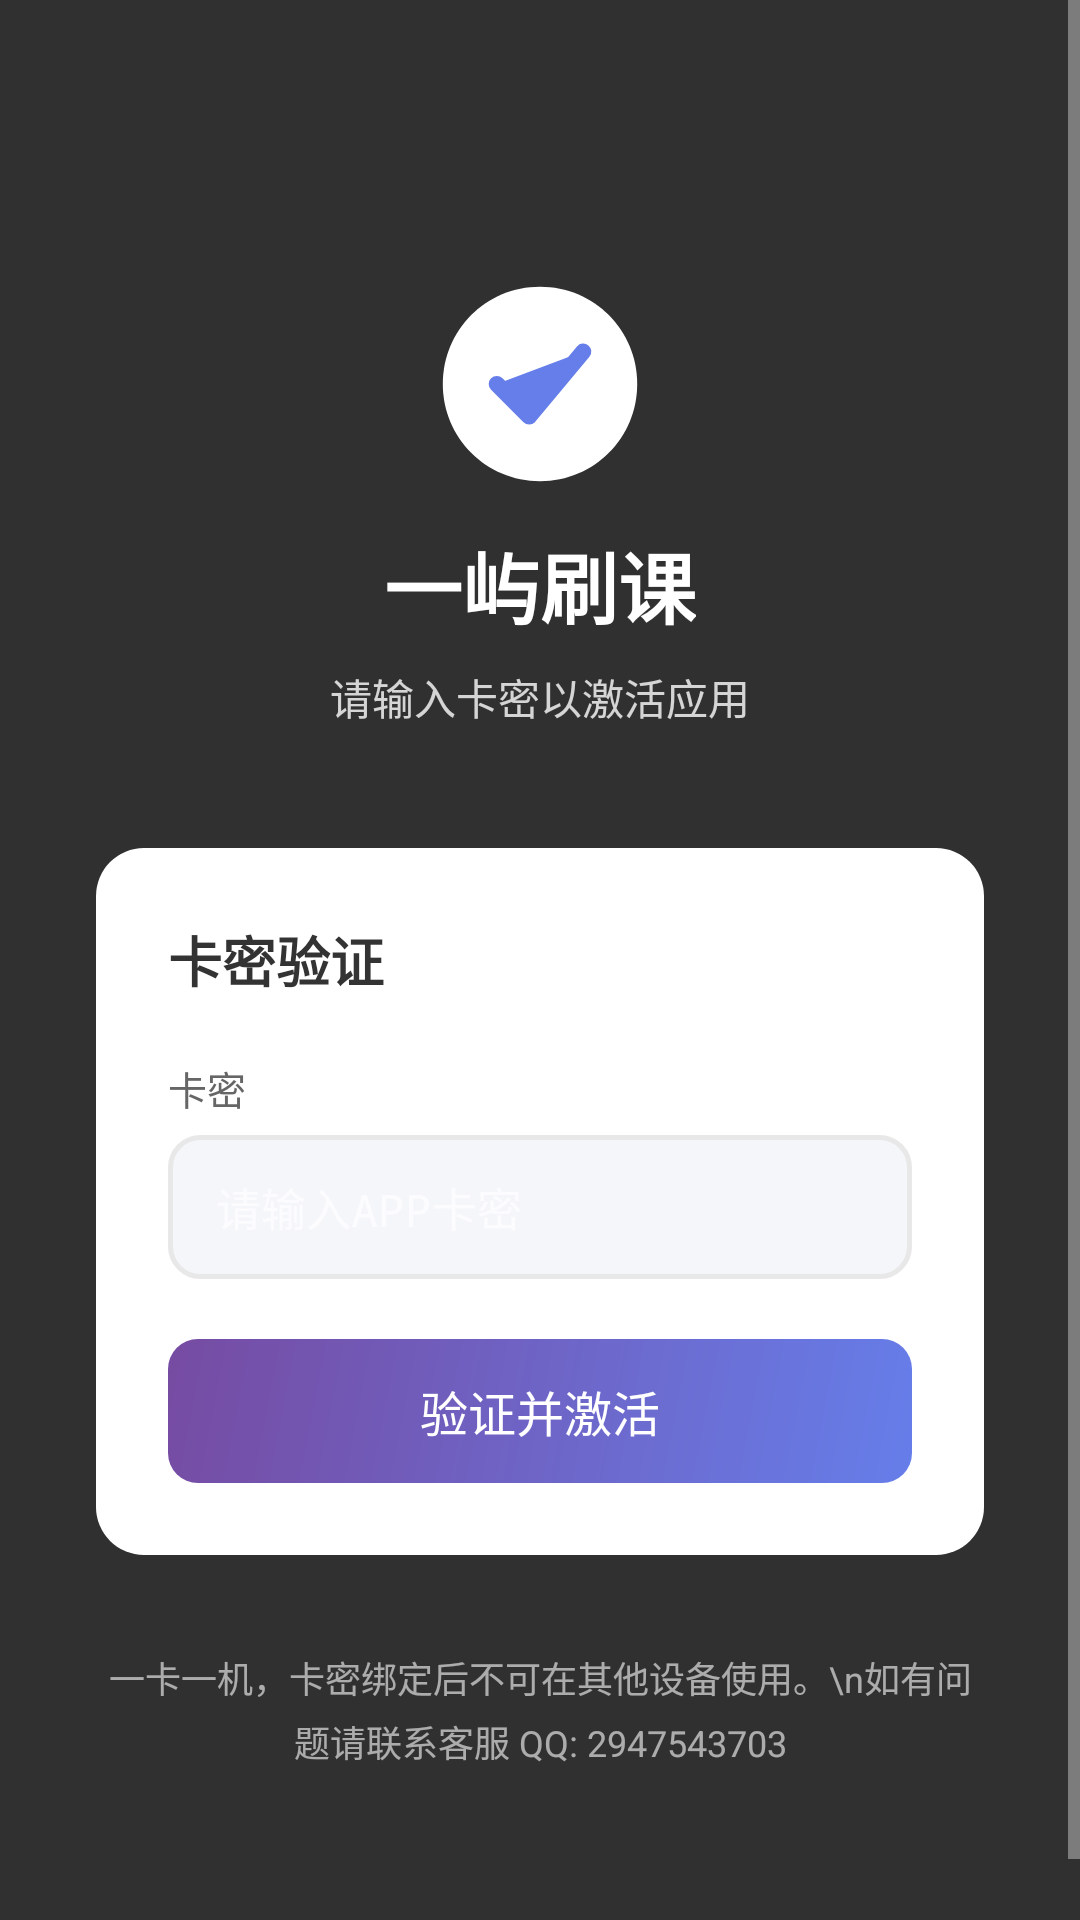

Layout XML and referenced resources for this Android screen:
<!-- AndroidManifest.xml: activity theme Theme.YiYuApp.NoActionBar -->
<!-- res/layout/activity_card_key.xml -->
<?xml version="1.0" encoding="utf-8"?>
<ScrollView xmlns:android="http://schemas.android.com/apk/res/android"
    android:id="@+id/rootScrollView"
    android:layout_width="match_parent"
    android:layout_height="match_parent"
    android:fillViewport="true"
    android:fitsSystemWindows="true"
    android:background="@drawable/bg_card_key">

    <LinearLayout
        android:layout_width="match_parent"
        android:layout_height="match_parent"
        android:orientation="vertical"
        android:gravity="center"
        android:padding="32dp">

        
        <ImageView
            android:layout_width="72dp"
            android:layout_height="72dp"
            android:src="@drawable/ic_logo"
            android:layout_marginTop="60dp"
            android:layout_marginBottom="12dp" />

        <TextView
            android:layout_width="wrap_content"
            android:layout_height="wrap_content"
            android:text="一屿刷课"
            android:textSize="26sp"
            android:textColor="@android:color/white"
            android:textStyle="bold" />

        <TextView
            android:layout_width="wrap_content"
            android:layout_height="wrap_content"
            android:text="请输入卡密以激活应用"
            android:textSize="14sp"
            android:textColor="#CCFFFFFF"
            android:layout_marginTop="8dp"
            android:layout_marginBottom="40dp" />

        
        <LinearLayout
            android:layout_width="match_parent"
            android:layout_height="wrap_content"
            android:orientation="vertical"
            android:background="@drawable/bg_input_card"
            android:padding="24dp">

            <TextView
                android:layout_width="wrap_content"
                android:layout_height="wrap_content"
                android:text="卡密验证"
                android:textSize="18sp"
                android:textColor="#333333"
                android:textStyle="bold"
                android:layout_marginBottom="20dp" />

            <TextView
                android:layout_width="wrap_content"
                android:layout_height="wrap_content"
                android:text="卡密"
                android:textSize="13sp"
                android:textColor="#666666"
                android:layout_marginBottom="6dp" />

            <EditText
                android:id="@+id/etCardKey"
                android:layout_width="match_parent"
                android:layout_height="48dp"
                android:background="@drawable/bg_edittext"
                android:hint="请输入APP卡密"
                android:inputType="text"
                android:maxLines="1"
                android:paddingStart="16dp"
                android:paddingEnd="16dp"
                android:textSize="15sp"
                android:imeOptions="actionDone"
                android:fontFamily="monospace" />

            <Button
                android:id="@+id/btnVerify"
                android:layout_width="match_parent"
                android:layout_height="48dp"
                android:text="验证并激活"
                android:textSize="16sp"
                android:textColor="@android:color/white"
                android:background="@drawable/bg_button_primary"
                android:layout_marginTop="20dp"
                android:enabled="false"
                android:stateListAnimator="@null" />

            <ProgressBar
                android:id="@+id/progressBar"
                android:layout_width="24dp"
                android:layout_height="24dp"
                android:layout_gravity="center"
                android:layout_marginTop="16dp"
                android:visibility="gone"
                android:indeterminateTint="#667eea" />

            
            <LinearLayout
                android:id="@+id/layoutInfo"
                android:layout_width="match_parent"
                android:layout_height="wrap_content"
                android:orientation="vertical"
                android:gravity="center"
                android:layout_marginTop="16dp"
                android:visibility="gone">

                <TextView
                    android:layout_width="wrap_content"
                    android:layout_height="wrap_content"
                    android:text="验证成功"
                    android:textSize="16sp"
                    android:textColor="#43e97b"
                    android:textStyle="bold" />

                <TextView
                    android:id="@+id/tvExpireInfo"
                    android:layout_width="wrap_content"
                    android:layout_height="wrap_content"
                    android:textSize="13sp"
                    android:textColor="#999999"
                    android:layout_marginTop="6dp" />
            </LinearLayout>

        </LinearLayout>

        
        <TextView
            android:layout_width="match_parent"
            android:layout_height="wrap_content"
            android:text="一卡一机，卡密绑定后不可在其他设备使用。\n如有问题请联系客服 QQ: 2947543703"
            android:textSize="12sp"
            android:textColor="#99FFFFFF"
            android:gravity="center"
            android:layout_marginTop="32dp"
            android:lineSpacingExtra="4dp" />

        <Space
            android:layout_width="match_parent"
            android:layout_height="40dp" />

    </LinearLayout>
</ScrollView>
<!-- resources referenced by this layout -->
<resources>
  <!-- drawable bg_button_primary (drawable) -->
  <?xml version="1.0" encoding="utf-8"?>
  <shape xmlns:android="http://schemas.android.com/apk/res/android">
      <gradient
          android:startColor="#667eea"
          android:endColor="#764ba2"
          android:angle="135" />
      <corners android:radius="10dp" />
  </shape>
  <!-- drawable bg_edittext (drawable) -->
  <?xml version="1.0" encoding="utf-8"?>
  <shape xmlns:android="http://schemas.android.com/apk/res/android">
      <solid android:color="#f5f6fa" />
      <corners android:radius="10dp" />
      <stroke
          android:width="1.5dp"
          android:color="#e8e8e8" />
  </shape>
  <!-- drawable bg_input_card (drawable) -->
  <?xml version="1.0" encoding="utf-8"?>
  <shape xmlns:android="http://schemas.android.com/apk/res/android">
      <solid android:color="@android:color/white" />
      <corners android:radius="16dp" />
      <padding
          android:left="24dp"
          android:top="24dp"
          android:right="24dp"
          android:bottom="24dp" />
  </shape>
  <!-- drawable ic_logo (drawable) -->
  <?xml version="1.0" encoding="utf-8"?>
  <vector xmlns:android="http://schemas.android.com/apk/res/android"
      android:width="40dp"
      android:height="40dp"
      android:viewportWidth="40"
      android:viewportHeight="40">
      <path
          android:fillColor="#ffffff"
          android:pathData="M20,2 C10,2 2,10 2,20 C2,30 10,38 20,38 C30,38 38,30 38,20 C38,10 30,2 20,2 Z" />
      <path
          android:fillColor="#667eea"
          android:pathData="M12,20 L18,26 L28,14"
          android:strokeColor="#667eea"
          android:strokeWidth="3"
          android:strokeLineCap="round"
          android:strokeLineJoin="round" />
  </vector>
  <style name="Theme.YiYuApp.NoActionBar" parent="Theme.YiYuApp">
          <item name="android:windowNoTitle">true</item>
          <item name="android:windowActionBar">false</item>
      </style>
  <style name="Theme.YiYuApp" parent="@android:style/Theme.Material.NoActionBar">
          <item name="android:colorPrimary">@color/primary</item>
          <item name="android:statusBarColor">@android:color/transparent</item>
          <item name="android:windowLightStatusBar">false</item>
          <item name="android:windowDrawsSystemBarBackgrounds">true</item>
      </style>
  <color name="primary">#667eea</color>
</resources>
